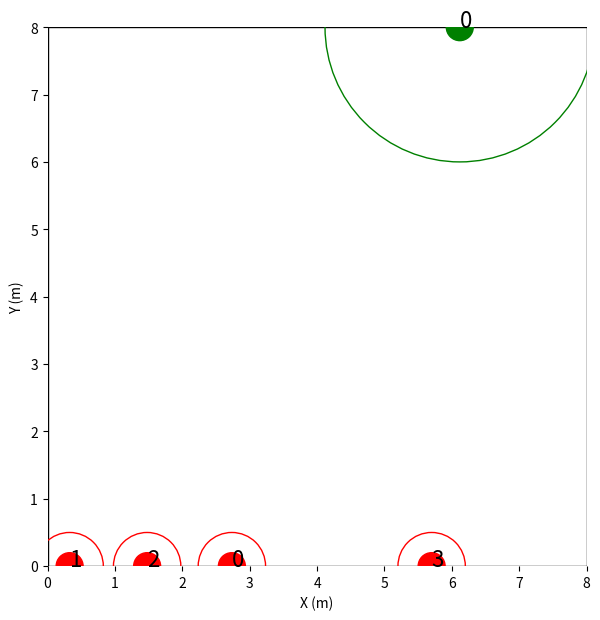
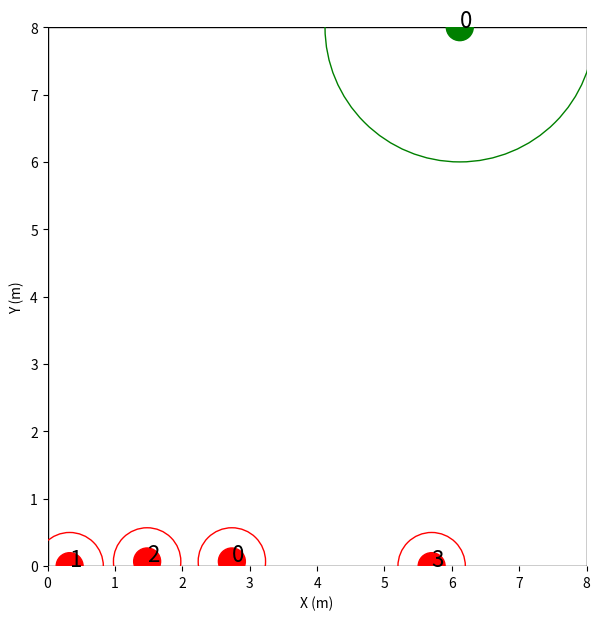
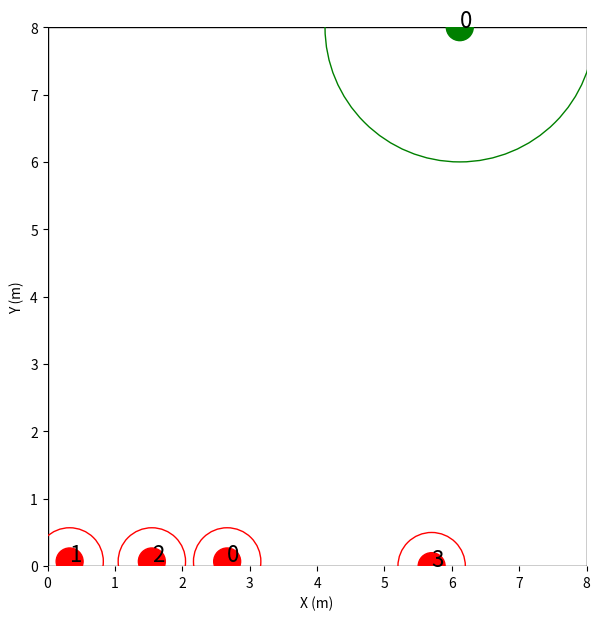
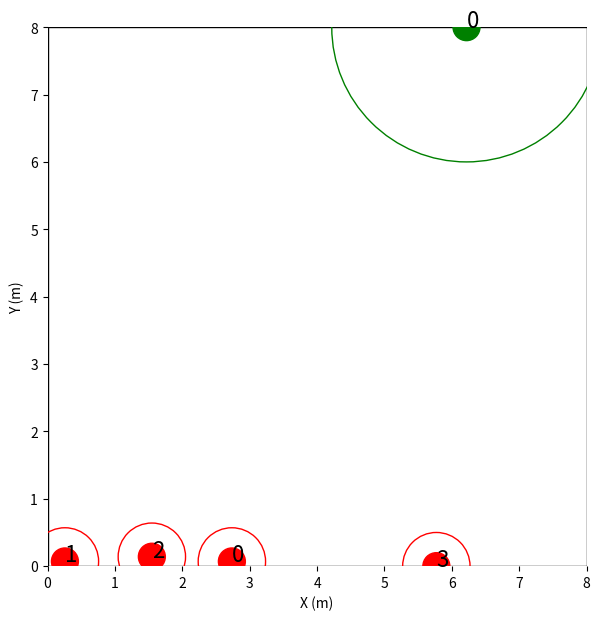
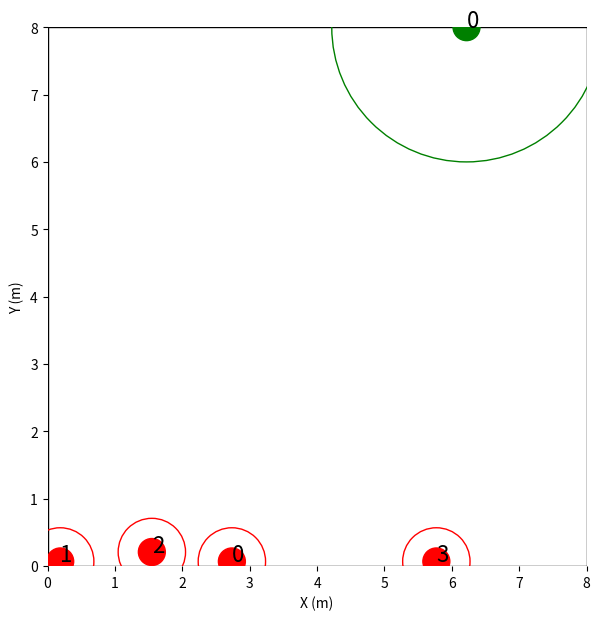
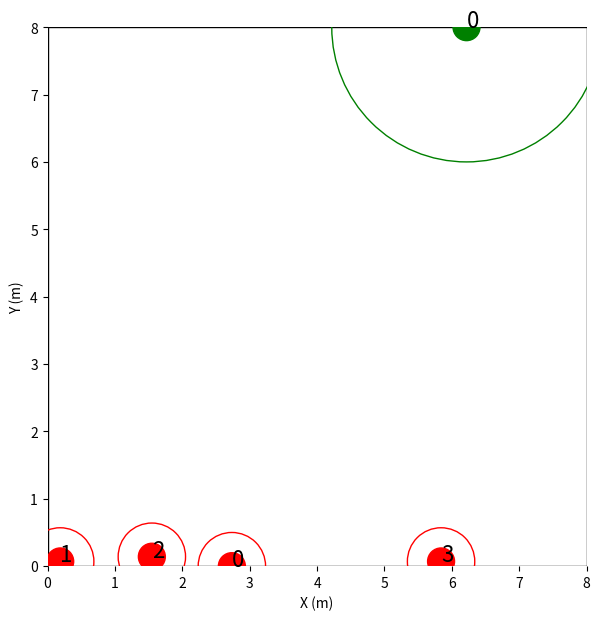
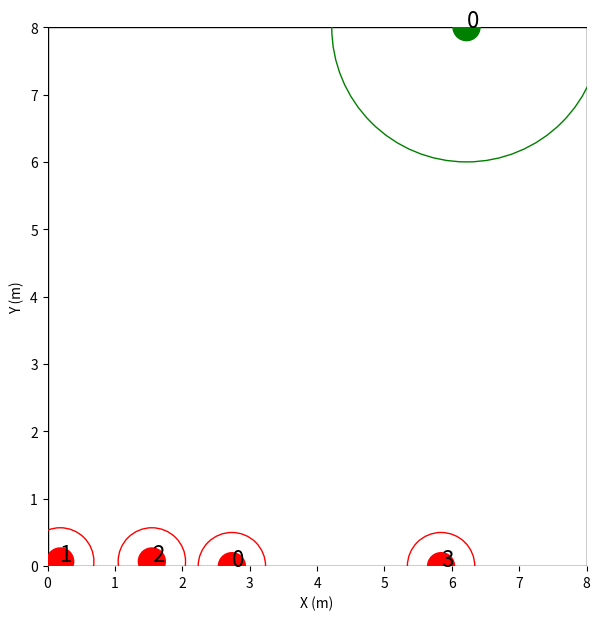
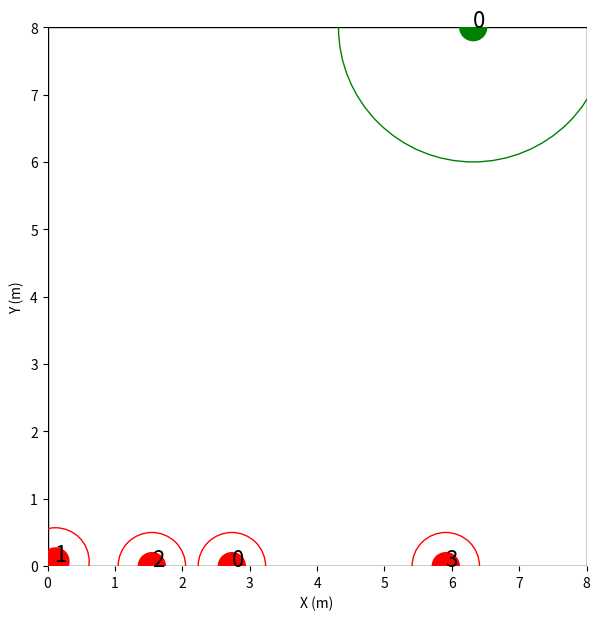
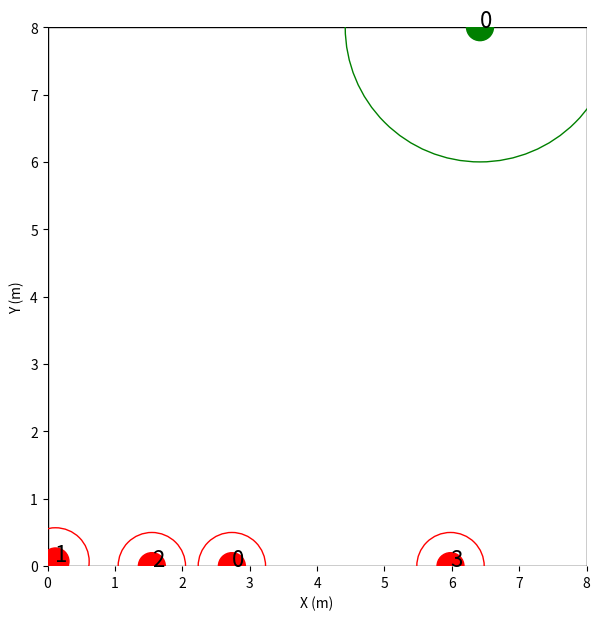
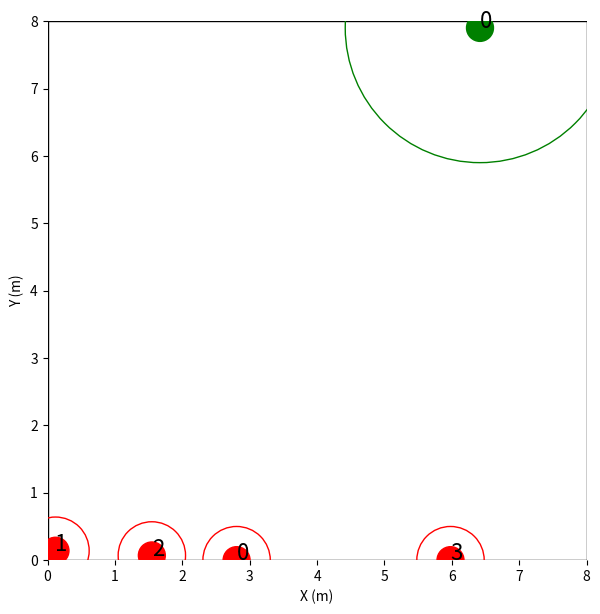
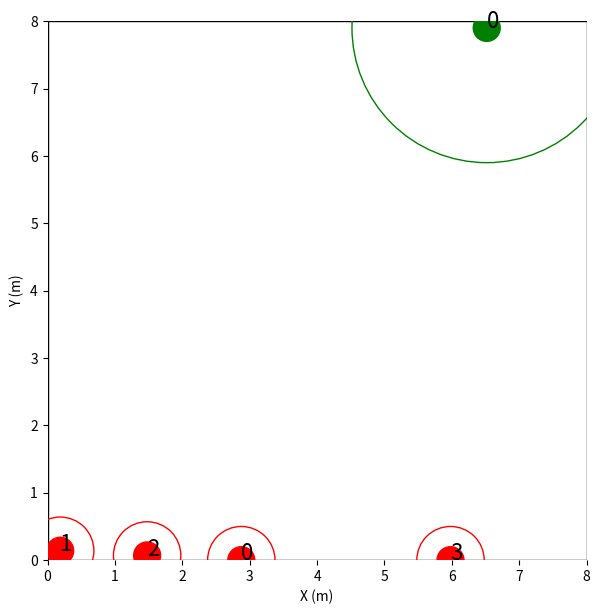
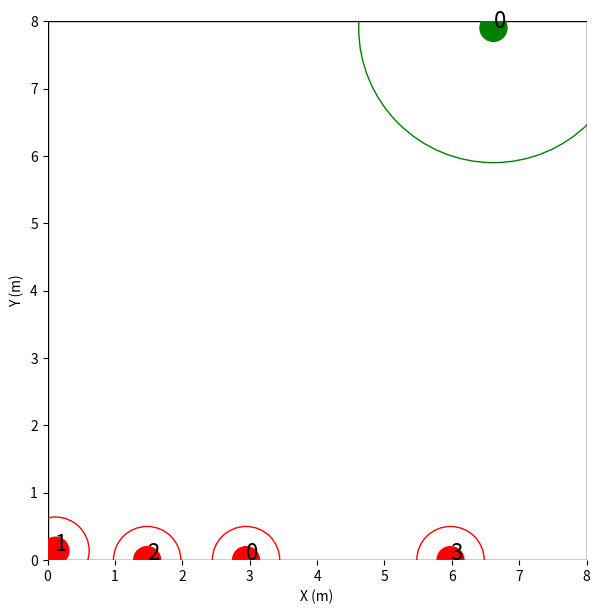
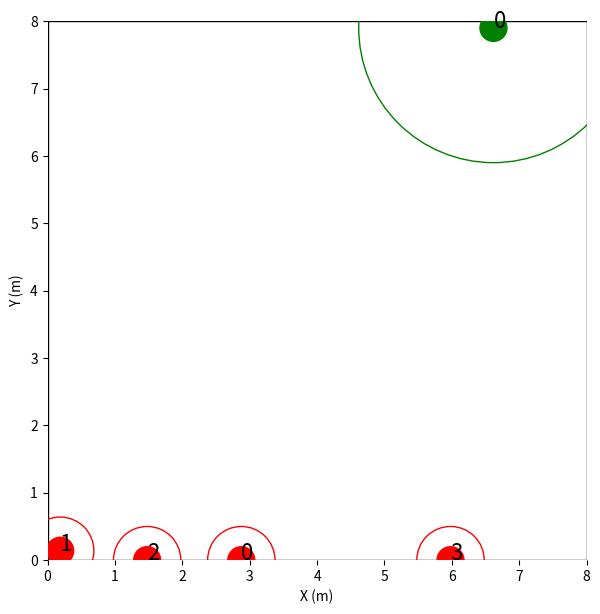
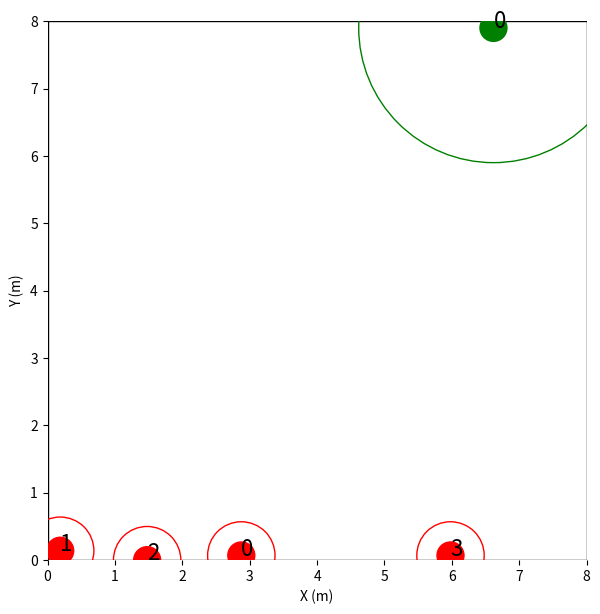
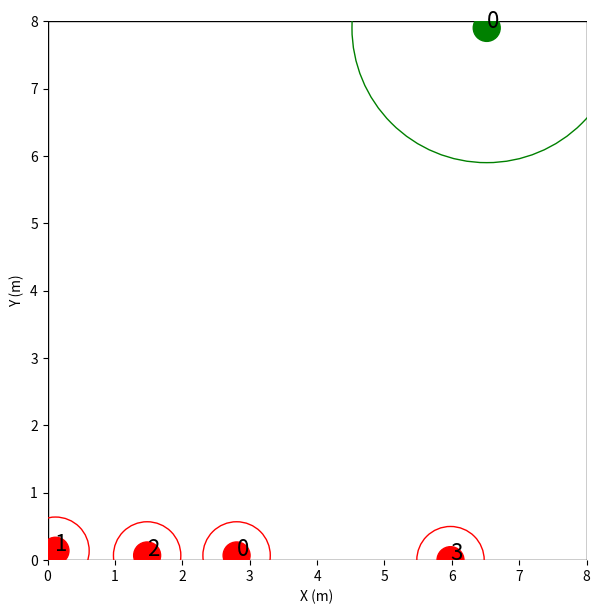
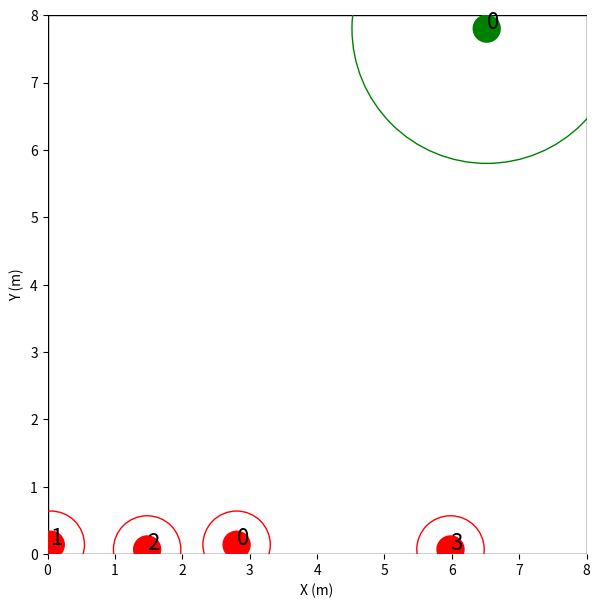

Source code (Python) for these figures, in order:
import copy
import numpy as np
import matplotlib.pyplot as plt
from collections import deque

class Robot:
    def __init__(self, size, search_range, max_vel, 
                 position, env_size):
        self.size = size
        self.search_range = search_range
        self.max_vel = max_vel
        self.pos = position
        self.vel = [0, 0]
        self.env_size = env_size

    def set_pos(self, position):
        self.pos = position
        self.vel = [0, 0]

    def move(self, action, dt):
        if action == 0: # stay
            self.vel = [0, 0]
        if action == 1: # up
            self.pos[1] += self.max_vel * dt
            self.vel = [0, self.max_vel]
        if action == 2: # down
            self.pos[1] -= self.max_vel * dt
            self.vel = [0, -self.max_vel]
        if action == 3: # left
            self.pos[0] -= self.max_vel * dt
            self.vel = [-self.max_vel, 0]
        if action == 4: # right
            self.pos[0] += self.max_vel * dt
            self.vel = [self.max_vel, 0]
        self.pos[0] = np.clip(self.pos[0], 0, self.env_size[0])
        self.pos[1] = np.clip(self.pos[1], 0, self.env_size[1])

class Environment:
    def __init__(self, env_size, dt, render_mode, n_hider, n_searcher, 
                 max_step, queue_maxlen, queue_takelen, history_len,
                 hider_size, hider_search_range, hider_max_vel, 
                 searcher_size, searcher_search_range, searcher_max_vel):
        self.n_hider = n_hider
        self.n_searcher = n_searcher
        self.env_size = env_size
        self.dt = dt
        self.max_step = max_step 
        self.finish = False
        self.life_time = 0
        self.render_mode = render_mode
        self.queue_maxlen = queue_maxlen
        self.queue_takelen = queue_takelen
        self.history_len = history_len
        self.chase_dis = dt * (hider_max_vel - searcher_max_vel)

        self.robots = {}
        self.pos_history = {}
        self.hider_names = []
        self.searcher_names = []
        self.single_step_obs = deque(maxlen=self.history_len)

        hider_x = np.random.rand(n_hider) * env_size[0]
        searcher_x = np.random.rand(n_searcher) * env_size[0]
        for i in range(n_hider):
            name = 'hider_' + str(i)
            self.hider_names.append(name)
            self.robots[name] = Robot(hider_size, hider_search_range, hider_max_vel, 
                                      [hider_x[i], env_size[1]], env_size)
            self.pos_history[name] = deque(maxlen=self.queue_maxlen)
            self.pos_history[name].append((self.robots[name].pos[0], self.robots[name].pos[1]))
        for i in range(n_searcher):
            name = 'searcher_' + str(i)
            self.searcher_names.append(name)
            self.robots[name] = Robot(searcher_size, searcher_search_range, searcher_max_vel, 
                                      [searcher_x[i], 0], env_size)
            self.pos_history[name] = deque(maxlen=self.queue_maxlen)
            self.pos_history[name].append((self.robots[name].pos[0], self.robots[name].pos[1]))
        
        self.distances_hider_searcher = self.hider_searcher_distance()
        self.distances_searcher_hider = self.searcher_hider_distance()

        history_boundary = self.get_history_boundary()
        self.single_step_obs.append(self.generate_single_step_obs(history_boundary))

        if render_mode == 'human':
            plt.figure(figsize=(7, 7))

    def reset(self, show=True):
        self.finish = False
        self.life_time = 0

        hider_x = np.random.rand(self.n_hider) * self.env_size[0]
        searcher_x = np.random.rand(self.n_searcher) * self.env_size[0]
        for i in range(self.n_hider):
            name = 'hider_' + str(i)
            self.robots[name].set_pos([hider_x[i], self.env_size[1]])
            self.pos_history[name].clear()
            self.pos_history[name].append((self.robots[name].pos[0], self.robots[name].pos[1]))
        for i in range(self.n_searcher):
            name = 'searcher_' + str(i)
            self.robots[name].set_pos([searcher_x[i], 0])
            self.pos_history[name].clear()
            self.pos_history[name].append((self.robots[name].pos[0], self.robots[name].pos[1]))

        self.distances_hider_searcher = self.hider_searcher_distance()
        self.distances_searcher_hider = self.searcher_hider_distance()
        
        history_boundary = self.get_history_boundary()
        self.single_step_obs.clear()
        self.single_step_obs.append(self.generate_single_step_obs(history_boundary))

        if self.render_mode == 'human' and show:
            self.show_env()

        return self.generate_obs()
    
    def step(self, actions):
        # Generate new states for all agents
        for name in self.robots:
            self.robots[name].move(actions[name], self.dt)
            self.pos_history[name].append((self.robots[name].pos[0], self.robots[name].pos[1]))

        # Check episode end
        self.life_time += 1
        if self.life_time > self.max_step: # check if get max_step
            self.finish = True
        hider_fail = None
        searcher_win = None
        for hider in self.hider_names: # check if a hider been capture
            for searcher in self.searcher_names:
                dis, visible = self.distance_from_a_look_b(searcher, hider)
                if dis < self.robots[hider].size + self.robots[searcher].size:
                    self.finish = True
                    hider_fail = hider
                    searcher_win = searcher
                    break
            if self.finish:
                break

        # Asign rewards
        rewards = {}
        dones = {}
        
        for name in self.hider_names:
            dones[name] = self.finish
            rewards[name] = 1   # reward for life 1 step more
            dis_to_bound = min([self.robots[name].pos[0], self.robots[name].pos[1], \
                                self.env_size[0] - self.robots[name].pos[0], \
                                self.env_size[1] - self.robots[name].pos[1]])
            if dis_to_bound < self.robots[name].size:   # punish for close to the boundary
                rewards[name] -= (self.robots[name].size - dis_to_bound) / self.robots[name].size
        for name in self.searcher_names:
            dones[name] = self.finish
            rewards[name] = -1  # punish for give hider life 1 step more
            dis_to_bound = min([self.robots[name].pos[0], self.robots[name].pos[1], \
                                self.env_size[0] - self.robots[name].pos[0], \
                                self.env_size[1] - self.robots[name].pos[1]])
            if dis_to_bound < self.robots[name].size:   # punish for close to the boundary
                rewards[name] -= (self.robots[name].size - dis_to_bound) / self.robots[name].size

        if self.n_hider > 1:
            for i in range(self.n_hider-1):
                for j in range(i+1, self.n_hider):
                    dis, visible = self.distance_from_a_look_b(self.hider_names[i], self.hider_names[j])
                    if dis < self.robots[self.hider_names[i]].size + self.robots[self.hider_names[j]].size:
                        rewards[self.hider_names[i]] -= 10      # punish for colision
                        rewards[self.hider_names[j]] -= 10
        if self.n_searcher > 1:
            for i in range(self.n_searcher-1):
                for j in range(i+1, self.n_searcher):
                    dis, visible = self.distance_from_a_look_b(self.searcher_names[i], self.searcher_names[j])
                    if dis < self.robots[self.searcher_names[i]].size + self.robots[self.searcher_names[j]].size:
                        rewards[self.searcher_names[i]] -= 10   # punish for colision
                        rewards[self.searcher_names[j]] -= 10

        now_distances_hider_searcher = self.hider_searcher_distance()
        for name in self.hider_names:
            total_dis_before = sum(self.distances_hider_searcher[name])
            total_dis_now = sum(now_distances_hider_searcher[name])
            total_dis_change = total_dis_now - total_dis_before
            min_dis_before = min(self.distances_hider_searcher[name])
            min_dis_now = min(now_distances_hider_searcher[name])
            min_dis_change = min_dis_now - min_dis_before
            dis_metric = 3*min_dis_change + total_dis_change
            if dis_metric > 0:
                rewards[name] += dis_metric     # reward for get far from searcher
        self.distances_hider_searcher = copy.deepcopy(now_distances_hider_searcher)

        now_distances_searcher_hider = self.searcher_hider_distance()
        for name in self.searcher_names:
            total_dis_before = sum(self.distances_searcher_hider[name])
            total_dis_now = sum(now_distances_searcher_hider[name])
            total_dis_change = total_dis_now - total_dis_before
            min_dis_before = min(self.distances_searcher_hider[name])
            min_dis_now = min(now_distances_searcher_hider[name])
            min_dis_change = min_dis_now - min_dis_before
            dis_metric = 3*min_dis_change + total_dis_change
            if dis_metric < 0:
                rewards[name] -= dis_metric     # reward for get close from hider
            if min_dis_change > self.chase_dis: # punish for get far from hider
                rewards[name] -= 4*(min_dis_change - self.chase_dis)
        self.distances_searcher_hider = copy.deepcopy(now_distances_searcher_hider)

        history_boundary = self.get_history_boundary()
        self.single_step_obs.append(self.generate_single_step_obs(history_boundary))
        for searcher in self.searcher_names:
            find_hider = False
            for hider in self.hider_names:
                dis, visible = self.distance_from_a_look_b(searcher, hider)
                if visible:
                    find_hider = True
                    break
            if not find_hider:
                x = self.robots[searcher].pos[0]
                y = self.robots[searcher].pos[1]
                if x <= history_boundary[searcher][1] and x >= history_boundary[searcher][0] \
                and y <= history_boundary[searcher][3] and y >= history_boundary[searcher][2]:
                    rewards[searcher] -= 5  # punish for stay in recent history area if don't have a hider in search range
        
        if self.render_mode == 'human':
            self.show_env()

        return self.generate_obs(), rewards, dones
    
    def generate_obs(self):
        length = len(self.single_step_obs)
        obs = {}
        for name in self.robots:
            obs[name] = []
            for i in range(self.history_len - length + 1):
                obs[name].append(self.single_step_obs[0][name])
            for i in range(1, length):
                obs[name].append(self.single_step_obs[i][name])
            obs[name] = np.array(obs[name]).flatten()
        return obs
    
    def generate_single_step_obs(self, history_boundary):
        obs = {}
        for name in self.robots:
            obs[name] = []
            # history min max
            for item in history_boundary[name]:
                obs[name].append(item)
            # observation to each agent
            for i in range(self.n_hider):
                temp = self.generate_obs_from_a_look_b(name, self.hider_names[i])
                for val in temp:
                    obs[name].append(val)
            for i in range(self.n_searcher):
                temp = self.generate_obs_from_a_look_b(name, self.searcher_names[i])
                for val in temp:
                    obs[name].append(val)
            obs[name] = np.array(obs[name]).flatten()
        return obs
    
    def get_history_boundary(self):
        res = {}
        for name in self.robots:
            length = min([len(self.pos_history[name]), self.queue_takelen])
            x = []
            y = []
            for i in range(length):
                x.append(self.pos_history[name][i][0])
                y.append(self.pos_history[name][i][1])
            res[name] = [min(x), max(x), min(y), max(y)]
        return res
    
    def hider_searcher_distance(self):
        res = {}
        for hider in self.hider_names:
            res[hider] = []
            for searcher in self.searcher_names:
                temp, visible = self.distance_from_a_look_b(hider, searcher)
                res[hider].append(temp)
        return res
    
    def searcher_hider_distance(self):
        res = {}
        for searcher in self.searcher_names:    
            res[searcher] = []  
            for hider in self.hider_names:
                temp, visible = self.distance_from_a_look_b(searcher, hider)
                res[searcher].append(temp)
        return res
    
    def distance_from_a_look_b(self, a, b):
        dis = np.linalg.norm(x = [self.robots[a].pos[0] - self.robots[b].pos[0], \
                                self.robots[a].pos[1] - self.robots[b].pos[1]], ord = 2)
        if dis < self.robots[a].search_range + self.robots[b].size:
            return dis, True
        else:
            return self.robots[a].search_range + self.robots[b].size + 1e-3, False

    def generate_obs_from_a_look_b(self, a, b):
        dis, visible = self.distance_from_a_look_b(a, b)
        if visible:
            res = [self.robots[b].pos[0], self.robots[b].pos[1], \
                    self.env_size[0] - self.robots[b].pos[0], \
                    self.env_size[1] - self.robots[b].pos[1], \
                    self.robots[b].vel[0], self.robots[b].vel[1], \
                    (self.robots[b].pos[0] - self.robots[a].pos[0]), \
                    (self.robots[b].pos[1] - self.robots[a].pos[1])]
            res.append(dis)
            return res
        else:
            return [-1] * 9
    
    def show_env(self):
        rectangle = plt.Rectangle((0, 0), self.env_size[0], self.env_size[1], fc = 'w', ec = "black")
        plt.gca().add_patch(rectangle)

        for i in range(self.n_hider):
            name = 'hider_' + str(i)
            circle = plt.Circle((self.robots[name].pos[0], self.robots[name].pos[1]), 
                                self.robots[name].size, color='green', fill=True)
            plt.gca().add_patch(circle)
            circle = plt.Circle((self.robots[name].pos[0], self.robots[name].pos[1]), 
                                self.robots[name].search_range, color='green', fill=False)
            plt.gca().add_patch(circle)
            plt.text(self.robots[name].pos[0], self.robots[name].pos[1], str(i), fontsize=16, color='black')

        for i in range(self.n_searcher):
            name = 'searcher_' + str(i)
            circle = plt.Circle((self.robots[name].pos[0], self.robots[name].pos[1]), 
                                self.robots[name].size, color='red', fill=True)
            plt.gca().add_patch(circle)
            circle = plt.Circle((self.robots[name].pos[0], self.robots[name].pos[1]), 
                                self.robots[name].search_range, color='red', fill=False)
            plt.gca().add_patch(circle)
            plt.text(self.robots[name].pos[0], self.robots[name].pos[1], str(i), fontsize=16, color='black')

        plt.gca().spines['right'].set_color('none')
        plt.gca().spines['left'].set_color('none')
        plt.gca().spines['top'].set_color('none')
        plt.gca().spines['bottom'].set_color('none')
        plt.axis('tight')
        plt.xlim(0, self.env_size[0])
        plt.ylim(0, self.env_size[1])
        plt.xlabel('X (m)')
        plt.ylabel('Y (m)')
        ax = plt.gca()
        ax.set_aspect(1)

        plt.draw()
        plt.pause(self.dt * 1)
        plt.clf()


if __name__ == '__main__':
    env_size = (8, 8)
    n_hider = 1
    n_searcher = 4
    dt = 0.1 
    max_step = 50
    hider_size = 0.2
    hider_search_range = 2.0
    hider_max_vel = 1.0
    searcher_size = 0.2
    searcher_search_range = 0.5
    searcher_max_vel = 0.7
    render_mode = 'human'
    queue_maxlen = 10
    queue_takelen = 6
    history_len = 5

    env = Environment(env_size, dt, render_mode, n_hider, n_searcher, 
                      max_step, queue_maxlen, queue_takelen, history_len,
                      hider_size, hider_search_range, hider_max_vel, 
                      searcher_size, searcher_search_range, searcher_max_vel)
    observations = env.reset()

    while not env.finish:
        # this is where you would insert your policy
        actions = {}
        for name in env.robots:
            action = np.random.randint(5)
            actions[name] = (action)

        observations, rewards, dones = env.step(actions)
